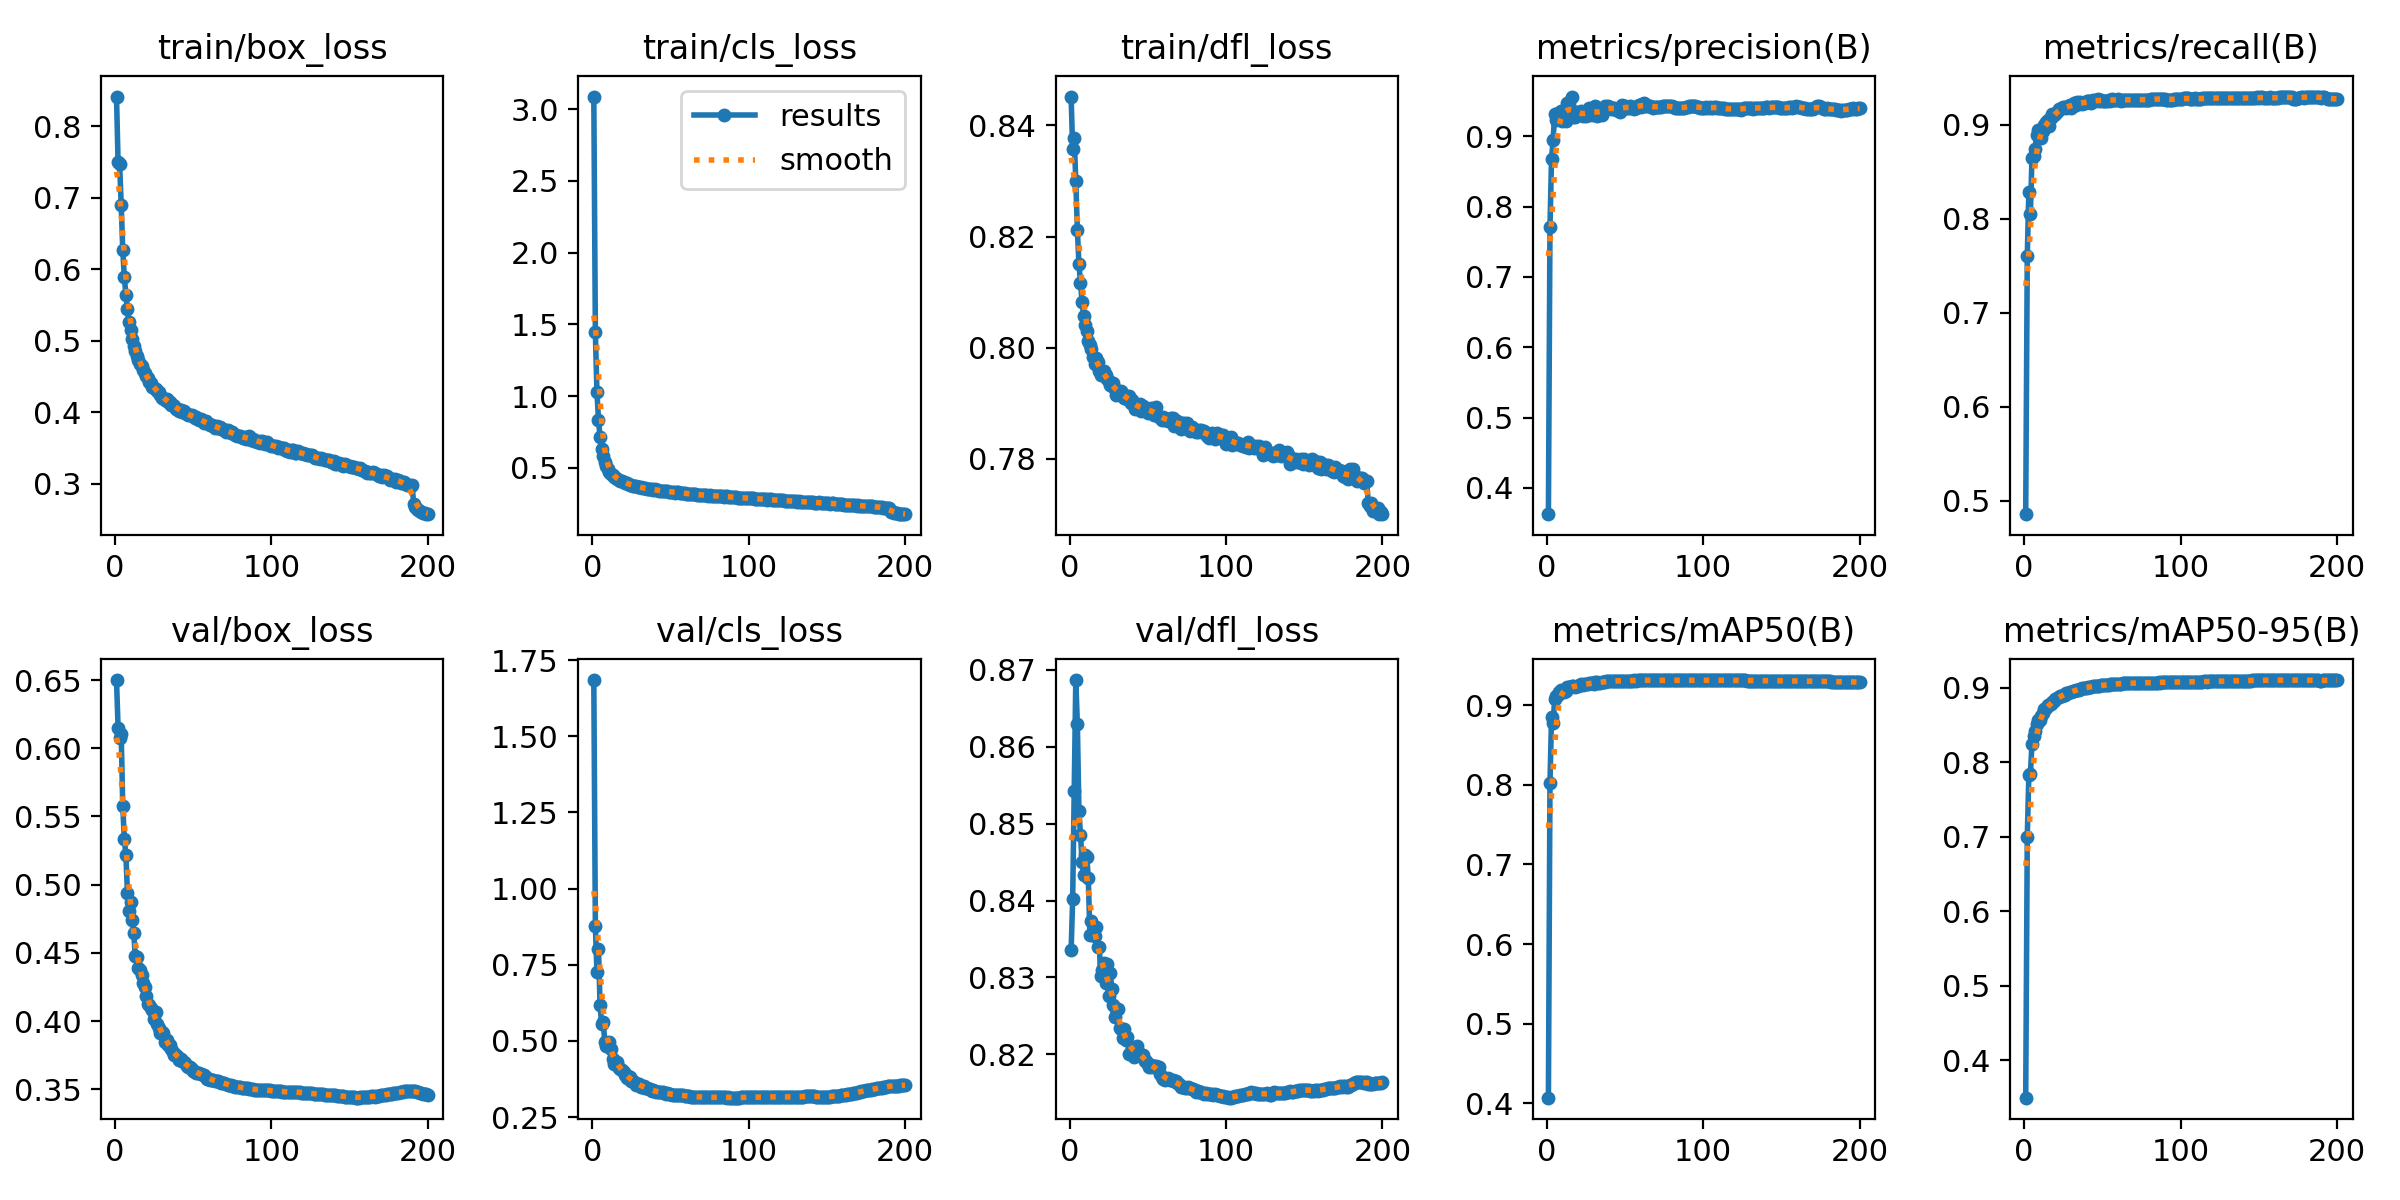

The table this chart was drawn from, first rows:
epoch, train/box_loss, train/cls_loss, train/dfl_loss, metrics/precision(B), metrics/recall(B), metrics/mAP50(B), metrics/mAP50-95(B), val/box_loss, val/cls_loss, val/dfl_loss, lr/pg0, lr/pg1, lr/pg2
1, 0.8414, 3.088, 0.8452, 0.3626, 0.4856, 0.4068, 0.3494, 0.65, 1.685, 0.8335, 0.003327, 0.003327, 0.003327
2, 0.7492, 1.444, 0.8357, 0.7708, 0.7603, 0.8027, 0.6992, 0.615, 0.8765, 0.8402, 0.006627, 0.006627, 0.006627
3, 0.7472, 1.028, 0.8377, 0.8679, 0.829, 0.8851, 0.7828, 0.6077, 0.7255, 0.8543, 0.009894, 0.009894, 0.009894
4, 0.6898, 0.836, 0.8299, 0.8947, 0.8054, 0.8778, 0.7848, 0.6102, 0.8007, 0.8687, 0.009851, 0.009851, 0.009851
5, 0.6268, 0.7139, 0.8212, 0.9317, 0.8653, 0.9075, 0.825, 0.5575, 0.6173, 0.8629, 0.009802, 0.009802, 0.009802
6, 0.5887, 0.6346, 0.8151, 0.9224, 0.8666, 0.9114, 0.8348, 0.5333, 0.5554, 0.8516, 0.009753, 0.009753, 0.009753
7, 0.5647, 0.5826, 0.8117, 0.9335, 0.8747, 0.9134, 0.8417, 0.5216, 0.5619, 0.8486, 0.009703, 0.009703, 0.009703
8, 0.544, 0.5407, 0.8083, 0.93, 0.8891, 0.9171, 0.8521, 0.494, 0.4978, 0.845, 0.009654, 0.009654, 0.009654
9, 0.5261, 0.5109, 0.8057, 0.9361, 0.8948, 0.9188, 0.8564, 0.4806, 0.4847, 0.8433, 0.009604, 0.009604, 0.009604
10, 0.5153, 0.4917, 0.8041, 0.9215, 0.8891, 0.9184, 0.8571, 0.4876, 0.4896, 0.8459, 0.009555, 0.009555, 0.009555
11, 0.5025, 0.4741, 0.8029, 0.9357, 0.8867, 0.9171, 0.8628, 0.474, 0.4972, 0.8457, 0.009505, 0.009505, 0.009505
12, 0.4922, 0.4591, 0.8012, 0.921, 0.8932, 0.9184, 0.8659, 0.4647, 0.4748, 0.8429, 0.009456, 0.009456, 0.009456
13, 0.4853, 0.4493, 0.8005, 0.9469, 0.9001, 0.9226, 0.8721, 0.4477, 0.4399, 0.8356, 0.009406, 0.009406, 0.009406
14, 0.4789, 0.438, 0.7998, 0.9485, 0.9033, 0.9229, 0.8734, 0.4472, 0.4255, 0.8374, 0.009357, 0.009357, 0.009357
15, 0.4732, 0.4319, 0.7984, 0.9396, 0.9052, 0.9236, 0.8777, 0.4386, 0.4284, 0.8356, 0.009307, 0.009307, 0.009307
16, 0.4673, 0.4237, 0.7971, 0.9564, 0.8993, 0.9241, 0.8773, 0.4374, 0.431, 0.8354, 0.009258, 0.009258, 0.009258
17, 0.4651, 0.4158, 0.7981, 0.9272, 0.9075, 0.9239, 0.8786, 0.4335, 0.4108, 0.8365, 0.009208, 0.009208, 0.009208
18, 0.4588, 0.4116, 0.7975, 0.9271, 0.9113, 0.9238, 0.8811, 0.4279, 0.4092, 0.8339, 0.009158, 0.009158, 0.009158
19, 0.4546, 0.4068, 0.7959, 0.9347, 0.9107, 0.9241, 0.8826, 0.4253, 0.4034, 0.834, 0.009109, 0.009109, 0.009109
20, 0.4503, 0.4009, 0.7952, 0.9314, 0.9112, 0.925, 0.8851, 0.4181, 0.3977, 0.8302, 0.009059, 0.009059, 0.009059
21, 0.4479, 0.3974, 0.7955, 0.9324, 0.9137, 0.9251, 0.887, 0.4128, 0.3867, 0.831, 0.00901, 0.00901, 0.00901
22, 0.4428, 0.393, 0.7958, 0.9353, 0.9166, 0.9264, 0.8882, 0.4115, 0.3772, 0.8319, 0.00896, 0.00896, 0.00896
23, 0.4415, 0.3891, 0.7951, 0.9289, 0.917, 0.9254, 0.8887, 0.4099, 0.3837, 0.8293, 0.008911, 0.008911, 0.008911
24, 0.4352, 0.3828, 0.7943, 0.9319, 0.9181, 0.9267, 0.8888, 0.4078, 0.3805, 0.8317, 0.008861, 0.008861, 0.008861
25, 0.434, 0.3825, 0.794, 0.9291, 0.9186, 0.9264, 0.891, 0.4016, 0.3693, 0.8276, 0.008812, 0.008812, 0.008812
26, 0.4328, 0.3774, 0.7933, 0.9305, 0.9195, 0.9272, 0.8912, 0.4063, 0.368, 0.8306, 0.008762, 0.008762, 0.008762
27, 0.4294, 0.3773, 0.7932, 0.9395, 0.918, 0.9277, 0.8931, 0.398, 0.3655, 0.8285, 0.008713, 0.008713, 0.008713
28, 0.4279, 0.3759, 0.7936, 0.9343, 0.9199, 0.9282, 0.8935, 0.3952, 0.3567, 0.8264, 0.008663, 0.008663, 0.008663
29, 0.4238, 0.3706, 0.7926, 0.9306, 0.921, 0.9281, 0.8941, 0.3914, 0.3569, 0.8248, 0.008614, 0.008614, 0.008614
30, 0.4204, 0.3658, 0.7914, 0.9383, 0.9185, 0.9274, 0.8949, 0.392, 0.359, 0.8259, 0.008564, 0.008564, 0.008564
31, 0.4204, 0.3644, 0.7922, 0.9427, 0.9201, 0.93, 0.8956, 0.3911, 0.3501, 0.8259, 0.008515, 0.008515, 0.008515
32, 0.4168, 0.3596, 0.7918, 0.9283, 0.9235, 0.9289, 0.8963, 0.385, 0.3488, 0.8234, 0.008466, 0.008466, 0.008466
33, 0.4186, 0.3602, 0.7922, 0.9313, 0.9214, 0.9283, 0.8967, 0.3859, 0.3519, 0.8234, 0.008416, 0.008416, 0.008416
34, 0.4142, 0.358, 0.7916, 0.9315, 0.924, 0.9285, 0.8976, 0.3821, 0.3457, 0.8222, 0.008367, 0.008367, 0.008367
35, 0.4139, 0.3553, 0.791, 0.9304, 0.9234, 0.9293, 0.898, 0.3824, 0.3447, 0.8234, 0.008317, 0.008317, 0.008317
36, 0.4107, 0.3554, 0.7913, 0.9369, 0.9243, 0.9301, 0.8991, 0.3792, 0.3409, 0.8218, 0.008268, 0.008268, 0.008268
37, 0.4108, 0.3533, 0.7907, 0.9428, 0.9223, 0.9301, 0.9, 0.3775, 0.3424, 0.8223, 0.008218, 0.008218, 0.008218
38, 0.4091, 0.3501, 0.7913, 0.9402, 0.9232, 0.9305, 0.9004, 0.3755, 0.3361, 0.8201, 0.008169, 0.008169, 0.008169
39, 0.4046, 0.3473, 0.7901, 0.9431, 0.9233, 0.9301, 0.9003, 0.3754, 0.3372, 0.8201, 0.008119, 0.008119, 0.008119
40, 0.4049, 0.3504, 0.7906, 0.9403, 0.9251, 0.9303, 0.9006, 0.374, 0.3356, 0.8207, 0.00807, 0.00807, 0.00807
41, 0.4018, 0.3454, 0.7899, 0.9391, 0.9252, 0.9306, 0.9013, 0.3711, 0.3319, 0.8197, 0.00802, 0.00802, 0.00802
42, 0.4039, 0.3446, 0.789, 0.9396, 0.9255, 0.931, 0.9015, 0.3719, 0.331, 0.8206, 0.007971, 0.007971, 0.007971
43, 0.4009, 0.3423, 0.7895, 0.9407, 0.9234, 0.9306, 0.902, 0.3705, 0.3313, 0.8211, 0.007921, 0.007921, 0.007921
44, 0.4015, 0.3407, 0.7892, 0.9366, 0.9262, 0.931, 0.9024, 0.3699, 0.3306, 0.8203, 0.007872, 0.007872, 0.007872
45, 0.3996, 0.34, 0.7899, 0.9374, 0.9258, 0.931, 0.9024, 0.369, 0.3323, 0.82, 0.007822, 0.007822, 0.007822
46, 0.3972, 0.3376, 0.7885, 0.9388, 0.9266, 0.9311, 0.9028, 0.3672, 0.3296, 0.8199, 0.007772, 0.007772, 0.007772
47, 0.3964, 0.338, 0.7894, 0.9345, 0.9277, 0.9309, 0.903, 0.3665, 0.3266, 0.8199, 0.007723, 0.007723, 0.007723
48, 0.3963, 0.3377, 0.7891, 0.9437, 0.9253, 0.9309, 0.9031, 0.366, 0.3278, 0.8192, 0.007673, 0.007673, 0.007673
49, 0.3957, 0.336, 0.7891, 0.9412, 0.9261, 0.9308, 0.9034, 0.3646, 0.3268, 0.8191, 0.007624, 0.007624, 0.007624
50, 0.3945, 0.3334, 0.7883, 0.9436, 0.9254, 0.9309, 0.9037, 0.3636, 0.3259, 0.8187, 0.007574, 0.007574, 0.007574
51, 0.3924, 0.333, 0.7885, 0.9407, 0.9258, 0.9308, 0.9038, 0.3628, 0.3235, 0.8184, 0.007525, 0.007525, 0.007525
52, 0.3931, 0.3319, 0.7892, 0.9396, 0.9257, 0.931, 0.904, 0.362, 0.3223, 0.8187, 0.007476, 0.007476, 0.007476
53, 0.3913, 0.3287, 0.7888, 0.9423, 0.9255, 0.9312, 0.9043, 0.3618, 0.322, 0.8184, 0.007426, 0.007426, 0.007426
54, 0.39, 0.3293, 0.7879, 0.94, 0.927, 0.931, 0.9042, 0.3617, 0.3231, 0.8185, 0.007377, 0.007377, 0.007377
55, 0.3913, 0.3293, 0.7893, 0.9421, 0.926, 0.9311, 0.9047, 0.361, 0.3225, 0.8185, 0.007327, 0.007327, 0.007327
56, 0.3881, 0.3263, 0.7878, 0.9383, 0.928, 0.9313, 0.9049, 0.3607, 0.3217, 0.8184, 0.007278, 0.007278, 0.007278
57, 0.3845, 0.3231, 0.7875, 0.9406, 0.927, 0.9313, 0.9052, 0.3604, 0.3216, 0.8183, 0.007228, 0.007228, 0.007228
58, 0.3873, 0.3274, 0.7874, 0.943, 0.9264, 0.9317, 0.9056, 0.3587, 0.3207, 0.8175, 0.007178, 0.007178, 0.007178
59, 0.3851, 0.3231, 0.787, 0.9444, 0.9262, 0.9317, 0.9058, 0.3577, 0.3193, 0.8171, 0.007129, 0.007129, 0.007129
60, 0.384, 0.321, 0.7875, 0.9418, 0.9271, 0.9316, 0.9058, 0.3573, 0.3191, 0.8167, 0.007079, 0.007079, 0.007079
... 140 more rows
